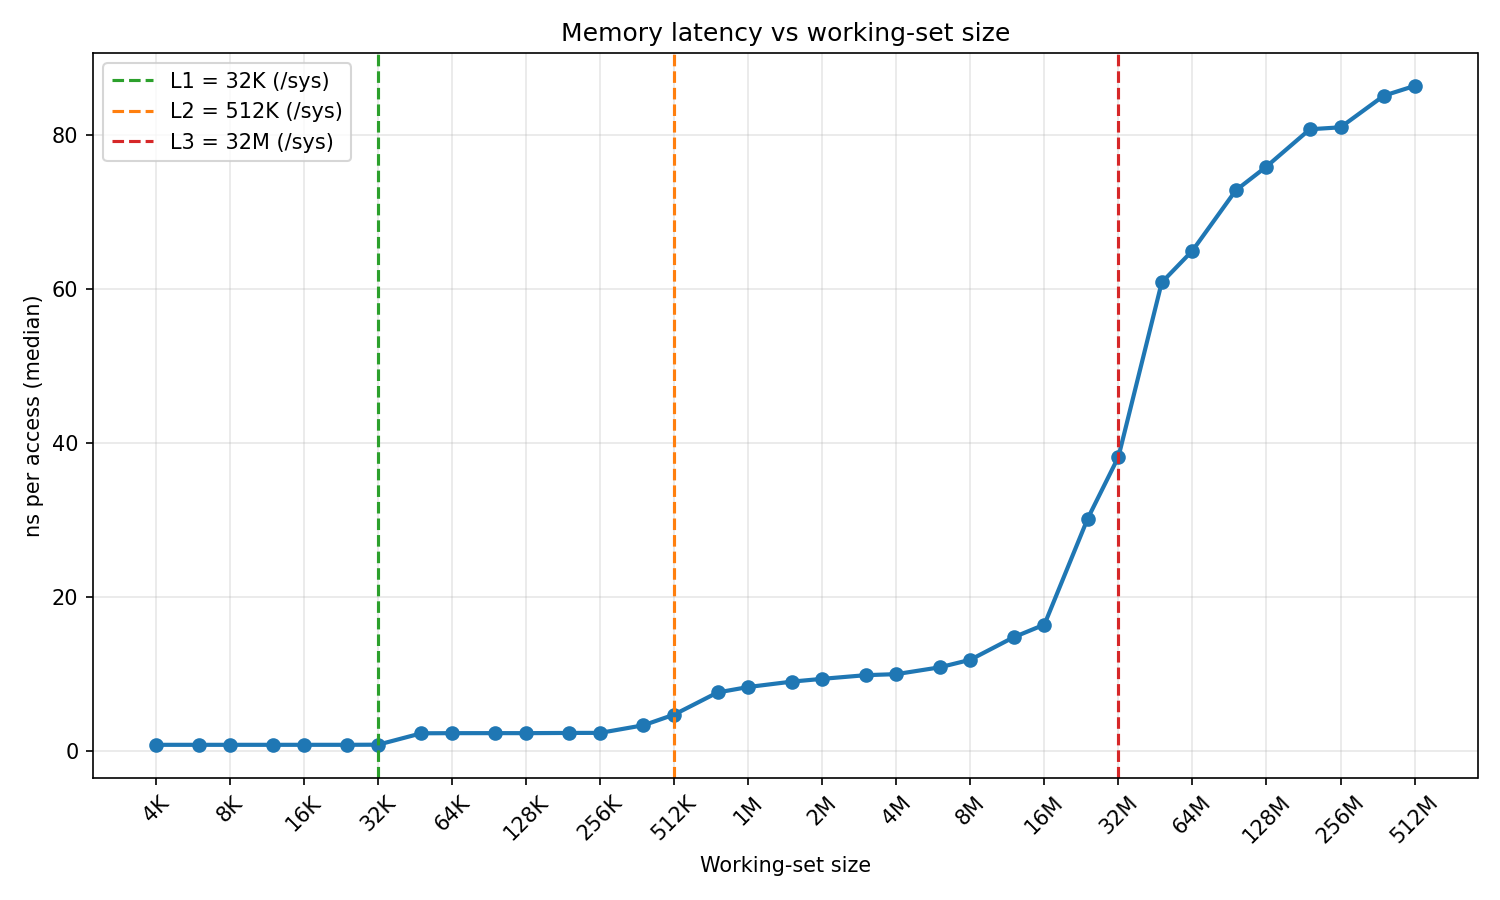

Source data for this figure (header and first rows):
bytes, ns_per_access
4096, 0.746
6144, 0.7459
8192, 0.7458
12288, 0.7462
16384, 0.7471
24576, 0.7467
32768, 0.7628
49152, 2.245
65536, 2.26
98304, 2.264
131072, 2.261
196608, 2.29
262144, 2.298
393216, 3.286
524288, 4.673
786432, 7.544
1048576, 8.254
1572864, 8.95
2097152, 9.315
3145728, 9.79
4194304, 9.926
6291456, 10.81
8388608, 11.79
12582912, 14.72
16777216, 16.36
25165824, 30.13
33554432, 38.14
50331648, 60.8
67108864, 64.93
100663296, 72.75
134217728, 75.85
201326592, 80.69
268435456, 80.95
402653184, 85.05
536870912, 86.32
